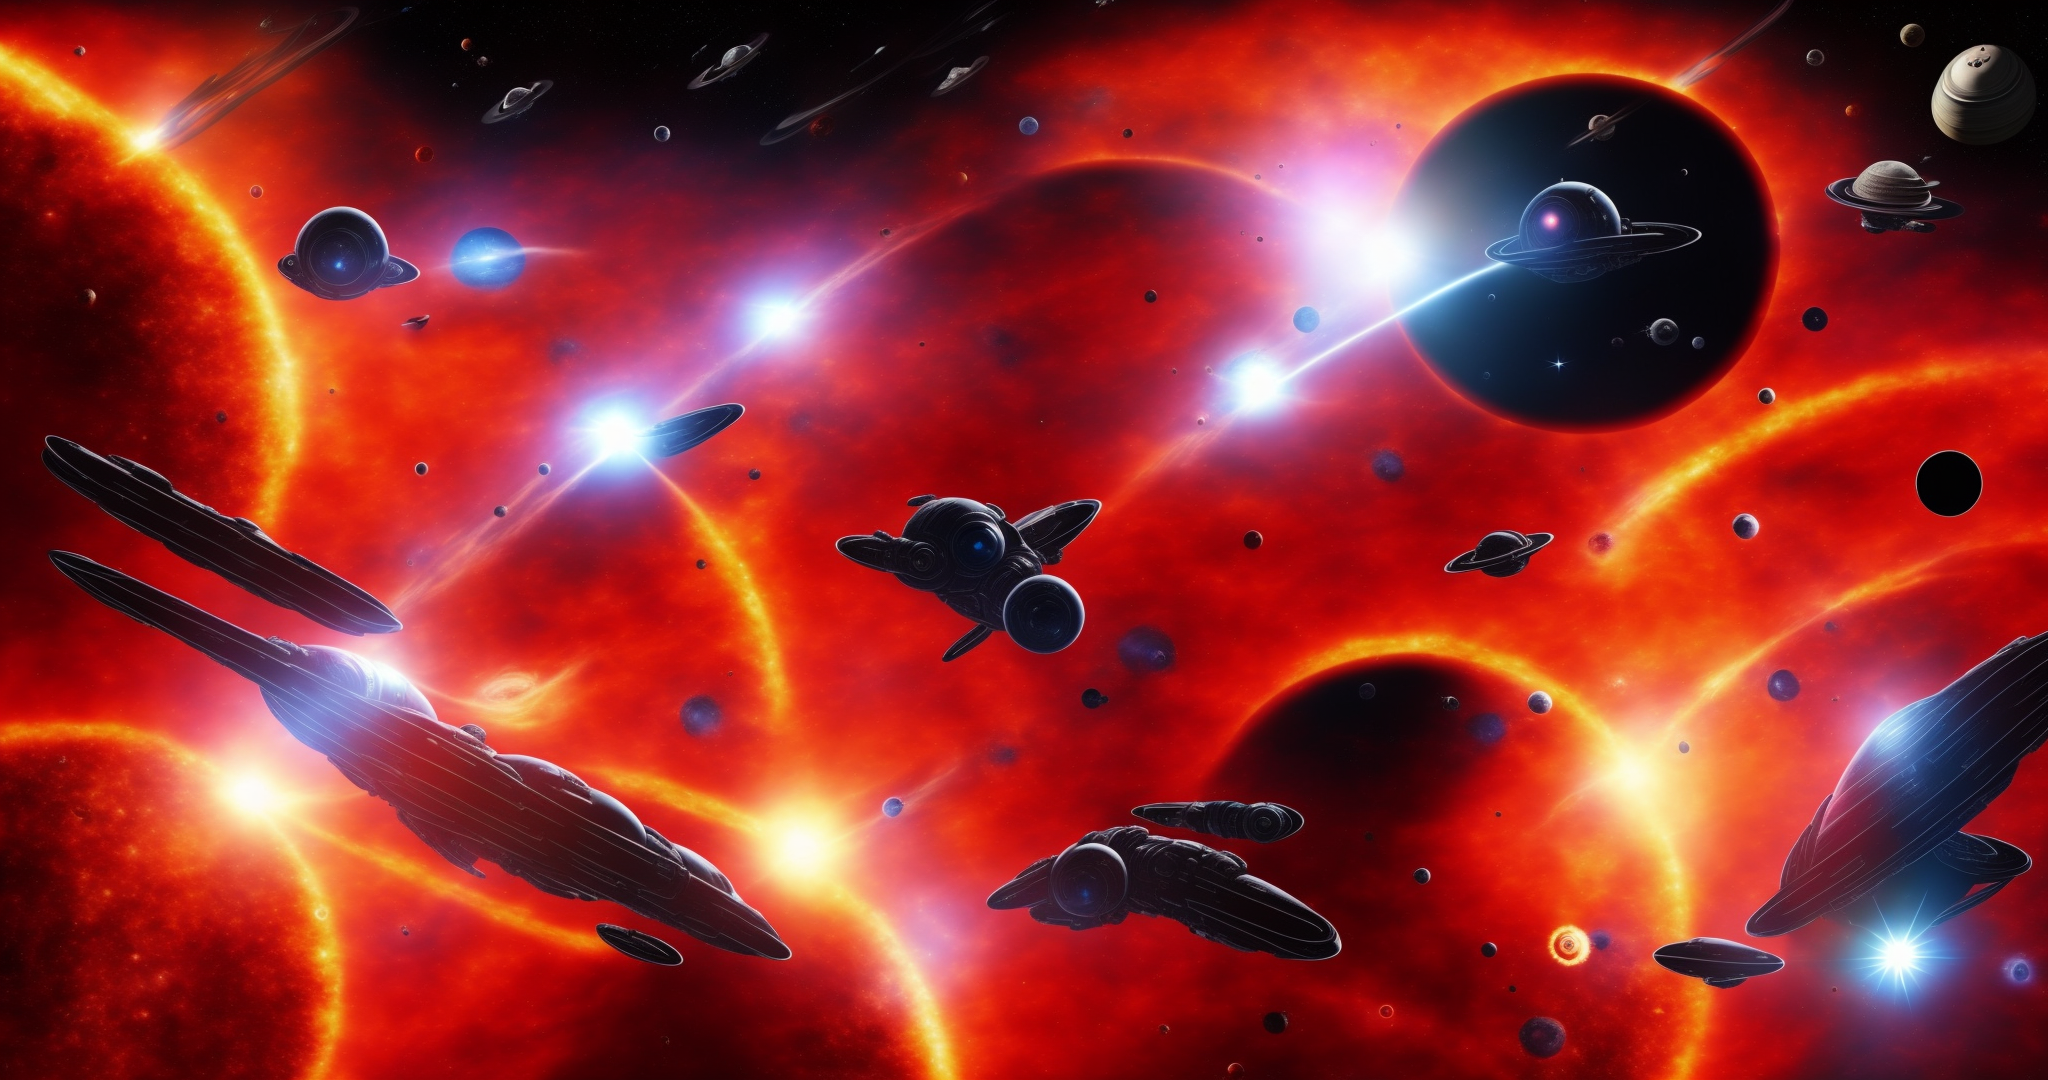
Generation parameters embedded in this image by AUTOMATIC1111 Stable Diffusion web UI or a fork of it (Forge, ...) (PNG 'parameters' text chunk):
Spaceship, space, space fighter, red ship, planet, black hole, sun, alien
Steps: 74, Sampler: Euler a, CFG scale: 12.5, Seed: 2327286741, Size: 2048x1080, Model hash: 02e37aad9f, Model: MidJourney, Version: v1.4.0